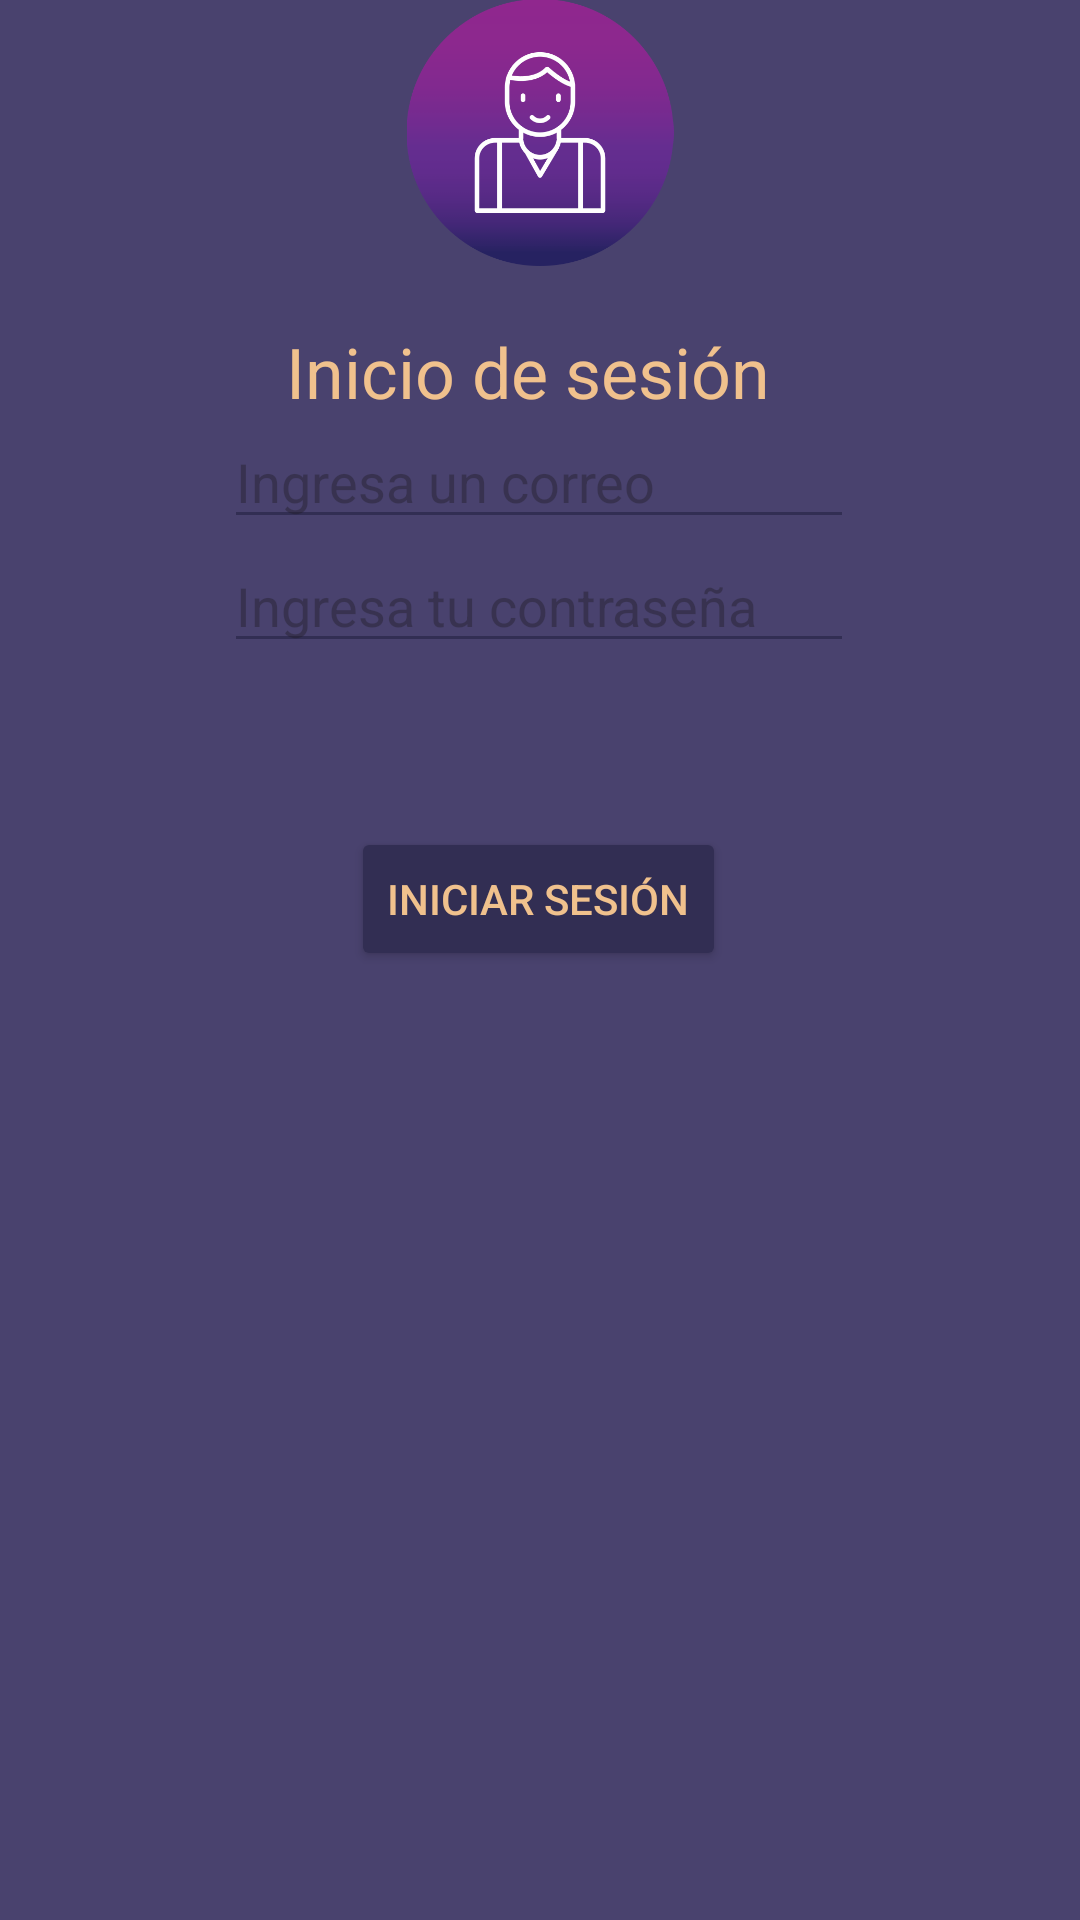

Here is an Android app screen rendered from its layout file. Give the layout XML and the strings, colors and styles it references.
<!-- AndroidManifest.xml: application theme Theme.Clase_3009 -->
<!-- res/layout/activity_main.xml -->
<?xml version="1.0" encoding="utf-8"?>
<androidx.constraintlayout.widget.ConstraintLayout xmlns:android="http://schemas.android.com/apk/res/android"
    xmlns:app="http://schemas.android.com/apk/res-auto"
    xmlns:tools="http://schemas.android.com/tools"
    android:id="@+id/main"
    android:layout_width="match_parent"
    android:layout_height="match_parent"
    android:background="@color/moradoclaro"
    tools:context=".views.MainActivity">

    <TextView
        android:id="@+id/textView"
        android:layout_width="168dp"
        android:layout_height="31dp"
        android:autoSizeTextType="uniform"
        android:text="Inicio de sesión"
        android:textColor="@color/foc"
        app:layout_constraintBottom_toBottomOf="parent"
        app:layout_constraintEnd_toEndOf="parent"
        app:layout_constraintHorizontal_bias="0.497"
        app:layout_constraintStart_toStartOf="parent"
        app:layout_constraintTop_toTopOf="parent"
        app:layout_constraintVertical_bias="0.178" />

    <Button
        android:id="@+id/loginBtn"
        android:backgroundTint="@color/moradooscuro"
        android:textColor="@color/foc"
        android:layout_width="wrap_content"
        android:layout_height="wrap_content"
        android:layout_marginBottom="264dp"
        android:text="Iniciar Sesión"
        app:layout_constraintBottom_toBottomOf="parent"
        app:layout_constraintEnd_toEndOf="parent"
        app:layout_constraintHorizontal_bias="0.498"
        app:layout_constraintStart_toStartOf="parent"
        app:layout_constraintTop_toBottomOf="@+id/upChars"
        app:layout_constraintVertical_bias="0.512" />

    <EditText
        android:id="@+id/unChars"
        android:layout_width="wrap_content"
        android:layout_height="wrap_content"
        android:backgroundTint="@color/moradooscuro"
        android:ems="10"
        android:hint="Ingresa un correo"
        android:inputType="text"
        android:textColor="@color/foc"
        app:layout_constraintBottom_toTopOf="@+id/upChars"
        app:layout_constraintEnd_toEndOf="parent"
        app:layout_constraintHorizontal_bias="0.497"
        app:layout_constraintStart_toStartOf="parent"
        app:layout_constraintTop_toBottomOf="@+id/textView"
        app:layout_constraintVertical_bias="0.834" />

    <EditText
        android:id="@+id/upChars"
        android:layout_width="wrap_content"
        android:layout_height="wrap_content"
        android:layout_marginBottom="420dp"
        android:backgroundTint="@color/moradooscuro"
        android:ems="10"
        android:hint="Ingresa tu contraseña"
        android:inputType="text"
        android:textColor="@color/foc"
        app:layout_constraintBottom_toBottomOf="parent"
        app:layout_constraintEnd_toEndOf="parent"
        app:layout_constraintHorizontal_bias="0.497"
        app:layout_constraintStart_toStartOf="parent"
        app:layout_constraintTop_toBottomOf="@+id/unChars" />

    <ImageView
        android:id="@+id/imageView"
        android:layout_width="match_parent"
        android:layout_height="89dp"
        android:layout_marginBottom="20dp"
        app:layout_constraintBottom_toTopOf="@id/textView"
        app:srcCompat="@drawable/man_7363120"
        tools:layout_editor_absoluteX="0dp" />

</androidx.constraintlayout.widget.ConstraintLayout>
<!-- resources referenced by this layout -->
<resources>
  <color name="foc">#F0C18D</color>
  <color name="moradoclaro">#49426E</color>
  <color name="moradooscuro">#322E53</color>
  <!-- drawable man_7363120: png bitmap (drawable, 28362 bytes) -->
  <style name="Theme.Clase_3009" parent="Base.Theme.Clase_3009" />
  <style name="Base.Theme.Clase_3009" parent="Theme.Material3.DayNight.NoActionBar">
          
          
      </style>
</resources>
